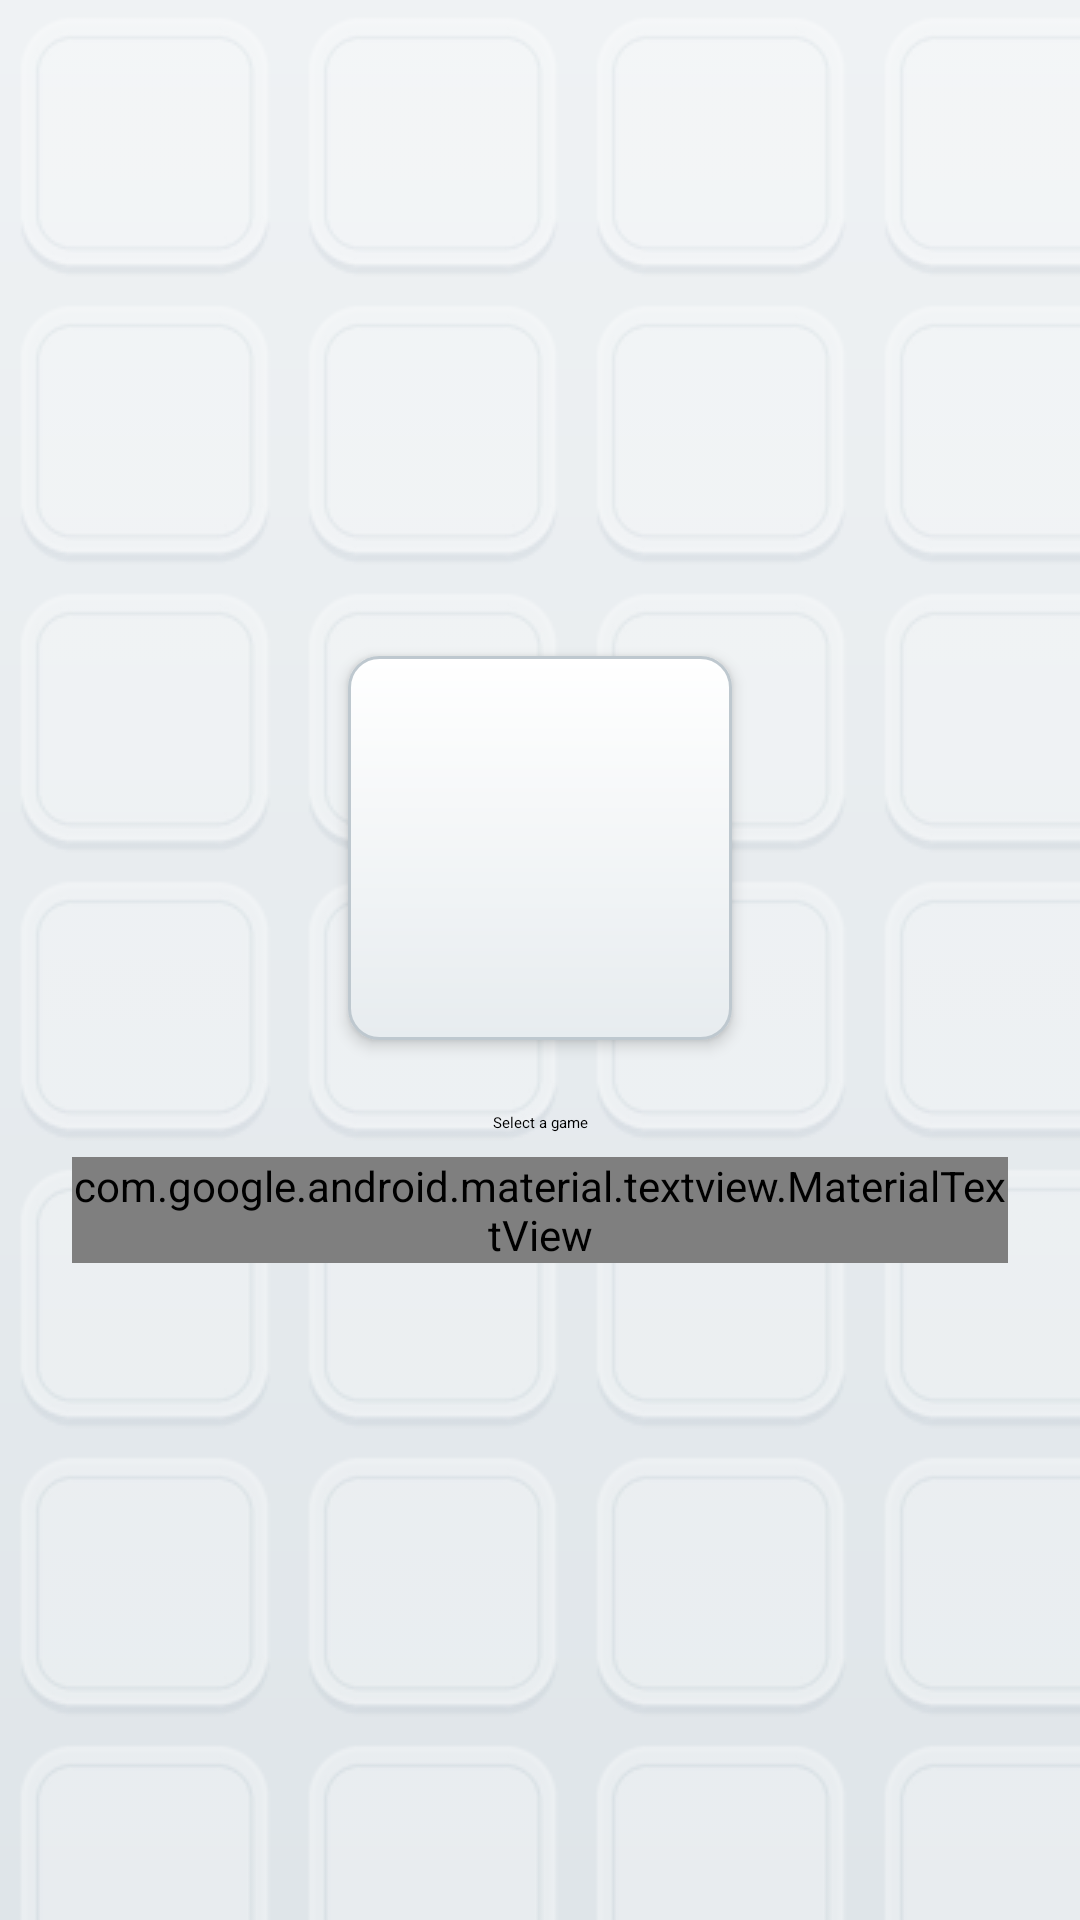

Here is an Android app screen rendered from its layout file. Give the layout XML and the strings, colors and styles it references.
<!-- AndroidManifest.xml: fallback theme Theme.MaterialComponents.DayNight.NoActionBar -->
<!-- res/layout/view_home_preview.xml -->
<?xml version="1.0" encoding="utf-8"?>
<androidx.core.widget.NestedScrollView xmlns:android="http://schemas.android.com/apk/res/android"
    android:layout_width="match_parent" android:layout_height="wrap_content"
    android:fillViewport="true" android:focusable="false"
    android:descendantFocusability="blocksDescendants" android:background="@drawable/home_wallpaper">
    <LinearLayout android:layout_width="match_parent" android:layout_height="wrap_content"
        android:orientation="vertical" android:gravity="center" android:padding="24dp"
        android:minHeight="200dp">
        <FrameLayout android:layout_width="128dp" android:layout_height="128dp"
            android:background="@drawable/home_cartridge_surface" android:elevation="3dp" android:padding="16dp">
            <ImageView android:id="@+id/home_preview_icon" android:layout_width="match_parent"
                android:layout_height="match_parent" android:scaleType="fitCenter"
                android:importantForAccessibility="no" />
        </FrameLayout>
        <com.google.android.material.textview.MaterialTextView android:id="@+id/home_preview_title"
            android:layout_width="match_parent" android:layout_height="wrap_content"
            android:layout_marginTop="24dp" android:gravity="center" android:maxLines="3"
            android:textAppearance="?attr/textAppearanceTitleLarge" android:text="@string/home_select_game" />
        <com.google.android.material.textview.MaterialTextView android:id="@+id/home_preview_metadata"
            android:layout_width="match_parent" android:layout_height="wrap_content"
            android:layout_marginTop="8dp" android:gravity="center"
            android:textAppearance="?attr/textAppearanceBodyMedium" android:textColor="?attr/colorOnSurfaceVariant" />
    </LinearLayout>
</androidx.core.widget.NestedScrollView>
<!-- resources referenced by this layout -->
<resources>
  <!-- drawable home_cartridge_surface (drawable) -->
  <?xml version="1.0" encoding="utf-8"?>
  <shape xmlns:android="http://schemas.android.com/apk/res/android">
      <corners android:radius="10dp" />
      <gradient android:angle="270" android:startColor="@color/home_tile_highlight" android:endColor="@color/home_tile_base" />
      <stroke android:width="1dp" android:color="@color/home_outline" />
  </shape>
  <!-- drawable home_wallpaper (drawable) -->
  <?xml version="1.0" encoding="utf-8"?>
  <layer-list xmlns:android="http://schemas.android.com/apk/res/android">
      <item>
          <shape>
              <gradient android:angle="270" android:startColor="@color/home_silver" android:endColor="@color/home_silver_deep" />
          </shape>
      </item>
      <item>
          <bitmap android:src="@drawable/home_embossed_pattern" android:tileMode="repeat" />
      </item>
  </layer-list>
  <string name="home_select_game">Select a game</string>
  <color name="home_tile_highlight">#FFFFFF</color>
  <color name="home_tile_base">#E7ECEF</color>
  <color name="home_outline">#BEC8CF</color>
  <color name="home_silver">#EFF2F4</color>
  <color name="home_silver_deep">#DFE5E9</color>
  <!-- drawable home_embossed_pattern: png bitmap (drawable-mdpi, 3147 bytes) -->
</resources>
